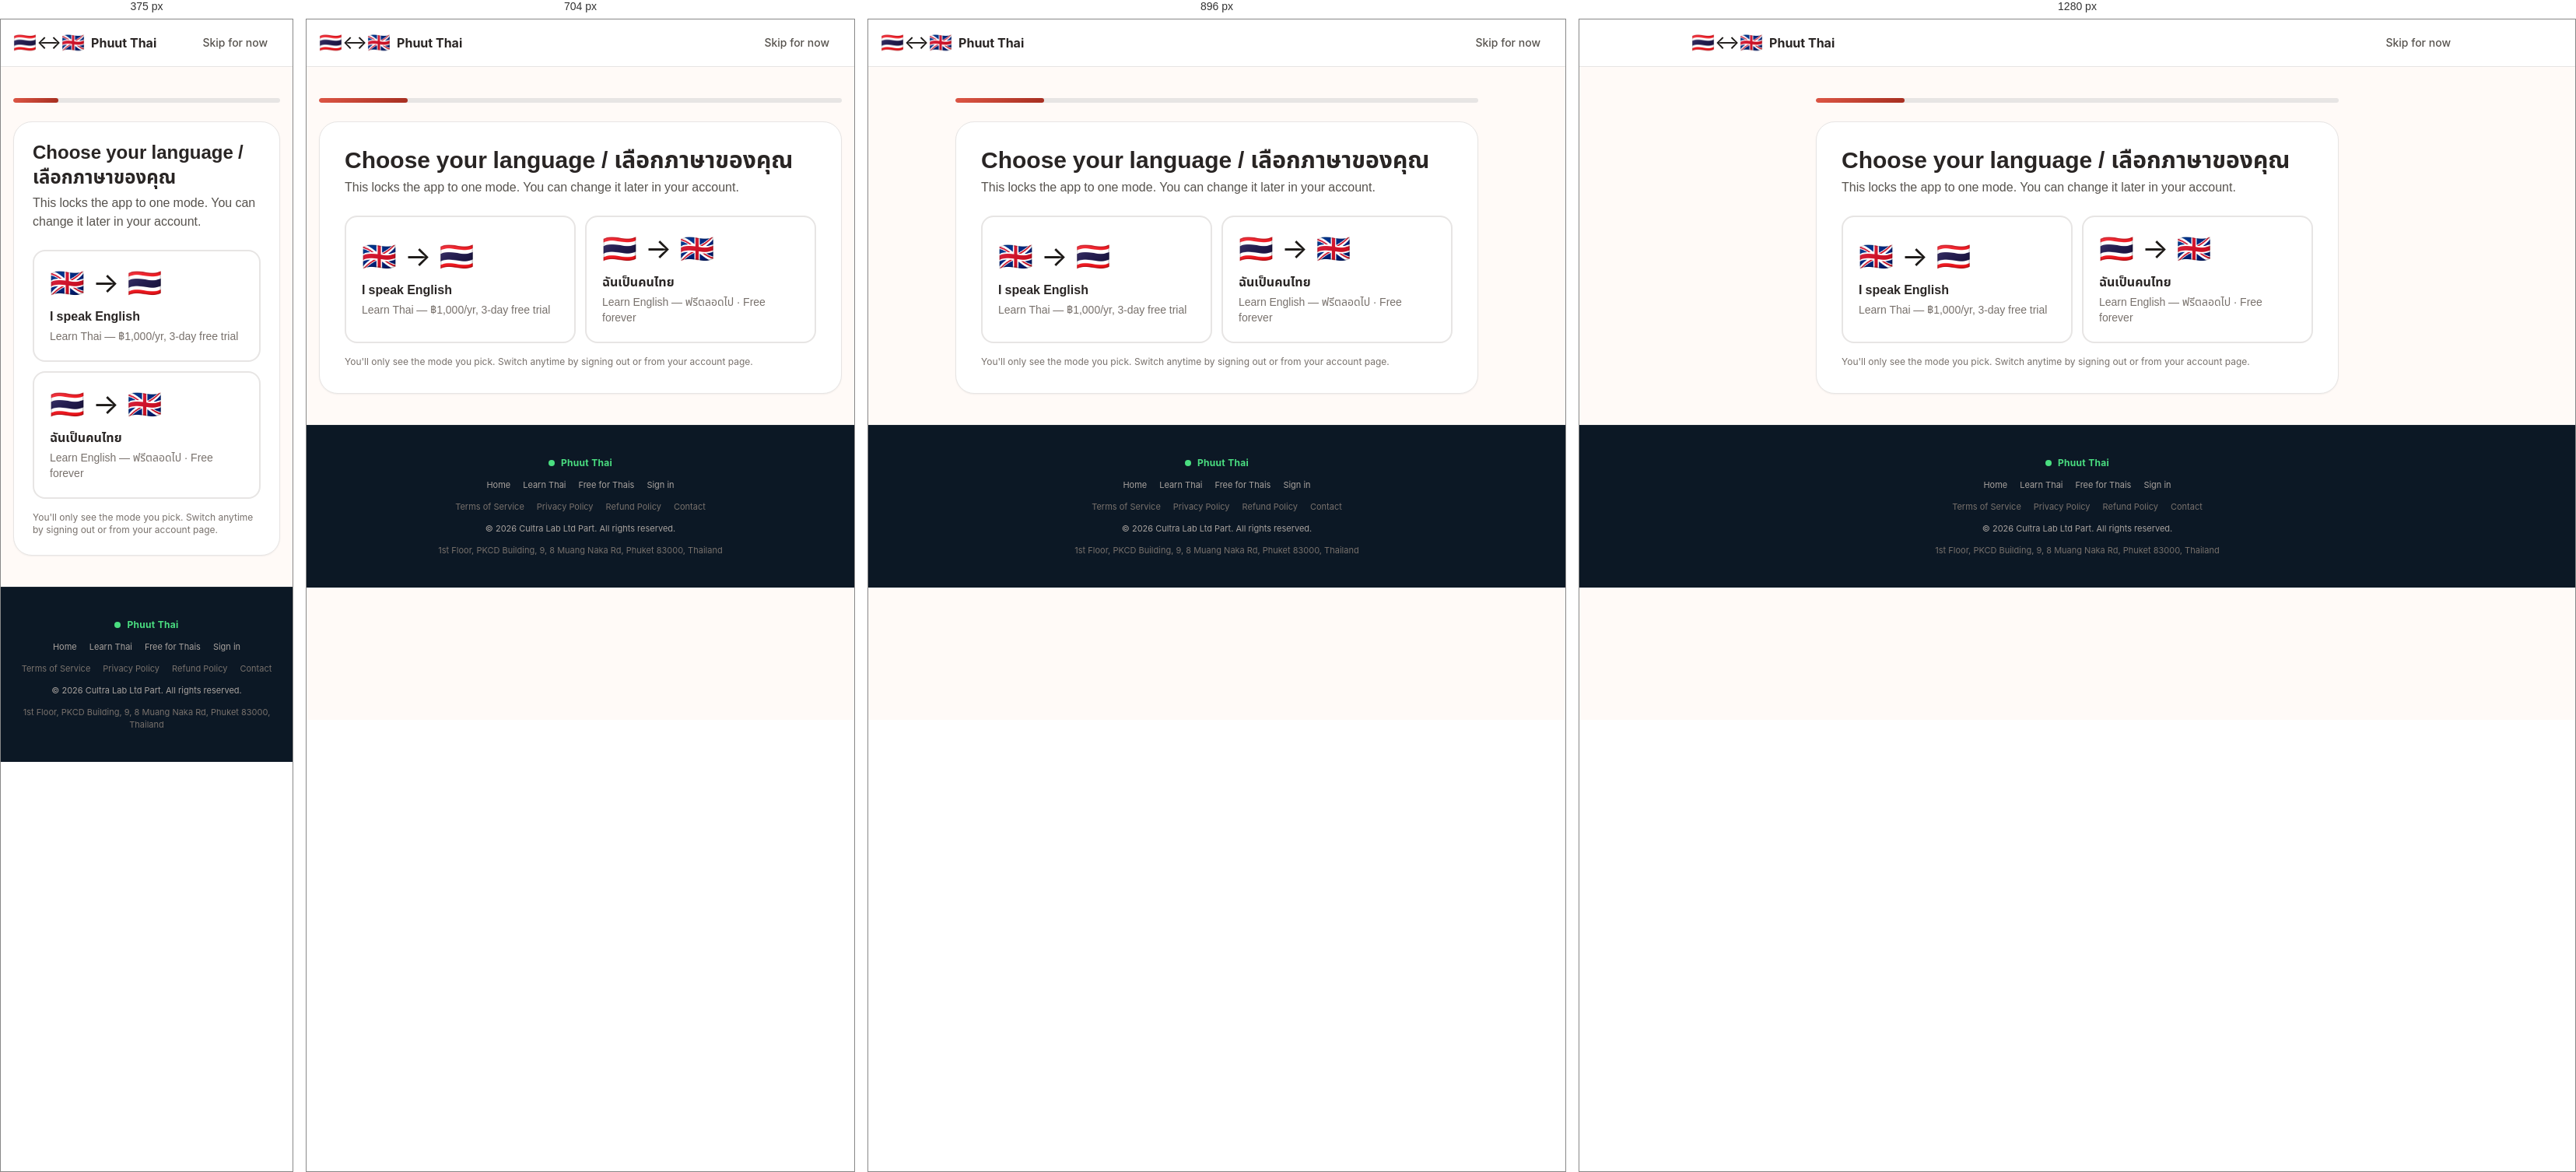
Rendered at 375 px, 704 px, 896 px and 1280 px, left to right.

<!-- file: index.html -->
<!DOCTYPE html><html lang="en"><head><meta charSet="utf-8"/><meta name="viewport" content="width=device-width, initial-scale=1"/><link rel="stylesheet" href="/_next/static/css/20611a67ee8dd689.css" data-precedence="next"/><link rel="preload" as="script" fetchPriority="low" href="/_next/static/chunks/webpack-acfba51e9f2ac5ab.js"/><script src="/_next/static/chunks/fd9d1056-78e55ce3f0e69a7f.js" async=""></script><script src="/_next/static/chunks/117-63f5460bdab94730.js" async=""></script><script src="/_next/static/chunks/main-app-489f06dc1c8f0bdf.js" async=""></script><script src="/_next/static/chunks/777-018efff5badf7c9e.js" async=""></script><script src="/_next/static/chunks/app/onboarding/page-9195e6ff56e1cdf5.js" async=""></script><script src="/_next/static/chunks/972-8fcc77e66d2cc67f.js" async=""></script><script src="/_next/static/chunks/app/layout-fc4da9f09867fa9b.js" async=""></script><meta name="theme-color" content="#0c1825"/><title>Thai &amp; English — Phuut Thai</title><meta name="description" content="Real, everyday Thai you&#x27;ll actually use. With memory games, word-by-word breakdowns, and a free English mode for Thai nationals."/><link rel="manifest" href="/manifest.json" crossorigin="use-credentials"/><meta name="apple-mobile-web-app-capable" content="yes"/><meta name="apple-mobile-web-app-title" content="Phuut Thai"/><meta name="apple-mobile-web-app-status-bar-style" content="black-translucent"/><link rel="icon" href="/icon.svg"/><link rel="apple-touch-icon" href="/icon.svg"/><script src="/_next/static/chunks/polyfills-42372ed130431b0a.js" noModule=""></script></head><body><header class="border-b border-stone-200 bg-white"><nav class="mx-auto flex max-w-5xl items-center justify-between px-4 py-3"><a class="flex items-center gap-2" href="/"><span class="text-2xl">🇹🇭↔🇬🇧</span><span class="font-bold text-stone-800">Phuut Thai</span></a><a class="btn-ghost text-xs" href="/">Skip for now</a></nav></header><main class="mx-auto max-w-5xl px-4 py-6"><div class="mx-auto max-w-2xl space-y-6 py-4"><div class="h-1.5 w-full overflow-hidden rounded-full bg-stone-200"><div class="h-full rounded-full bg-gradient-to-r from-brand-500 to-brand-700 transition-all" style="width:17%"></div></div><div class="rounded-3xl border border-stone-200 bg-white p-6 shadow-sm sm:p-8"><h1 class="thai text-2xl font-bold text-stone-800 sm:text-3xl">Choose your language / เลือกภาษาของคุณ</h1><p class="thai mt-1 text-stone-600">This locks the app to one mode. You can change it later in your account.</p><div class="mt-6"><div class="grid gap-3 sm:grid-cols-2"><button class="group rounded-2xl border-2 p-5 text-left transition hover:-translate-y-0.5 hover:shadow-md border-stone-200 bg-white"><div class="text-4xl">🇬🇧 → 🇹🇭</div><div class="thai mt-3 font-semibold text-stone-800">I speak English</div><div class="thai mt-1 text-sm text-stone-500">Learn Thai — ฿1,000/yr, 3-day free trial</div></button><button class="group rounded-2xl border-2 p-5 text-left transition hover:-translate-y-0.5 hover:shadow-md border-stone-200 bg-white"><div class="text-4xl">🇹🇭 → 🇬🇧</div><div class="thai mt-3 font-semibold text-stone-800">ฉันเป็นคนไทย</div><div class="thai mt-1 text-sm text-stone-500">Learn English — ฟรีตลอดไป · Free forever</div></button></div><p class="mt-4 text-xs text-stone-500">You&#x27;ll only see the mode you pick. Switch anytime by signing out or from your account page.</p></div></div></div></main><footer class="border-t border-white/5 bg-ink-900 px-6 py-10 text-center text-xs text-stone-400"><div class="mx-auto max-w-5xl space-y-3"><div class="flex items-center justify-center gap-2 text-mint-400"><span class="h-2 w-2 rounded-full bg-mint-400"></span><span class="font-bold tracking-wide">Phuut Thai</span></div><div class="flex flex-wrap justify-center gap-4 text-[11px]"><a href="/" class="hover:text-white">Home</a><a href="/thai" class="hover:text-white">Learn Thai</a><a href="/reverse" class="hover:text-white">Free for Thais</a><a href="/login" class="hover:text-white">Sign in</a></div><div class="flex flex-wrap justify-center gap-4 text-[11px] text-stone-500"><a href="/terms" class="hover:text-white">Terms of Service</a><a href="/privacy" class="hover:text-white">Privacy Policy</a><a href="/refund" class="hover:text-white">Refund Policy</a><a href="mailto:hello@thaiandenglish.com" class="hover:text-white">Contact</a></div><div class="text-[11px]">© <!-- -->2026<!-- --> Cultra Lab Ltd Part. All rights reserved.</div><div class="text-[11px] text-stone-500">1st Floor, PKCD Building, 9, 8 Muang Naka Rd, Phuket 83000, Thailand</div></div></footer><script src="/_next/static/chunks/webpack-acfba51e9f2ac5ab.js" async=""></script><script>(self.__next_f=self.__next_f||[]).push([0]);self.__next_f.push([2,null])</script><script>self.__next_f.push([1,"1:HL[\"/_next/static/css/20611a67ee8dd689.css\",\"style\"]\n"])</script><script>self.__next_f.push([1,"2:I[2846,[],\"\"]\n4:I[9107,[],\"ClientPageRoot\"]\n5:I[1591,[\"777\",\"static/chunks/777-018efff5badf7c9e.js\",\"461\",\"static/chunks/app/onboarding/page-9195e6ff56e1cdf5.js\"],\"default\",1]\n6:I[4707,[],\"\"]\n7:I[6423,[],\"\"]\n8:I[1265,[\"972\",\"static/chunks/972-8fcc77e66d2cc67f.js\",\"777\",\"static/chunks/777-018efff5badf7c9e.js\",\"185\",\"static/chunks/app/layout-fc4da9f09867fa9b.js\"],\"AuthProvider\"]\n9:I[2240,[\"972\",\"static/chunks/972-8fcc77e66d2cc67f.js\",\"777\",\"static/chunks/777-018efff5badf7c9e.js\",\"185\",\"static/chunks/app/layout-fc4da9f09867fa9b.js\"],\"KidModeBoot\"]\na:I[2309,[\"972\",\"static/chunks/972-8fcc77e66d2cc67f.js\",\"777\",\"static/chunks/777-018efff5badf7c9e.js\",\"185\",\"static/chunks/app/layout-fc4da9f09867fa9b.js\"],\"ServiceWorkerBoot\"]\nb:I[2478,[\"972\",\"static/chunks/972-8fcc77e66d2cc67f.js\",\"777\",\"static/chunks/777-018efff5badf7c9e.js\",\"185\",\"static/chunks/app/layout-fc4da9f09867fa9b.js\"],\"RouteGate\"]\nc:I[4196,[\"972\",\"static/chunks/972-8fcc77e66d2cc67f.js\",\"777\",\"static/chunks/777-018efff5badf7c9e.js\",\"185\",\"static/chunks/app/layout-fc4da9f09867fa9b.js\"],\"Header\"]\nd:I[3184,[\"972\",\"static/chunks/972-8fcc77e66d2cc67f.js\",\"777\",\"static/chunks/777-018efff5badf7c9e.js\",\"185\",\"static/chunks/app/layout-fc4da9f09867fa9b.js\"],\"TrialBanner\"]\ne:I[3184,[\"972\",\"static/chunks/972-8fcc77e66d2cc67f.js\",\"777\",\"static/chunks/777-018efff5badf7c9e.js\",\"185\",\"static/chunks/app/layout-fc4da9f09867fa9b.js\"],\"Paywall\"]\n10:I[1060,[],\"\"]\n11:[]\n"])</script><script>self.__next_f.push([1,"0:[\"$\",\"$L2\",null,{\"buildId\":\"_gTQrJca7cbZI3SurScdK\",\"assetPrefix\":\"\",\"urlParts\":[\"\",\"onboarding\",\"\"],\"initialTree\":[\"\",{\"children\":[\"onboarding\",{\"children\":[\"__PAGE__\",{}]}]},\"$undefined\",\"$undefined\",true],\"initialSeedData\":[\"\",{\"children\":[\"onboarding\",{\"children\":[\"__PAGE__\",{},[[\"$L3\",[\"$\",\"$L4\",null,{\"props\":{\"params\":{},\"searchParams\":{}},\"Component\":\"$5\"}],null],null],null]},[null,[\"$\",\"$L6\",null,{\"parallelRouterKey\":\"children\",\"segmentPath\":[\"children\",\"onboarding\",\"children\"],\"error\":\"$undefined\",\"errorStyles\":\"$undefined\",\"errorScripts\":\"$undefined\",\"template\":[\"$\",\"$L7\",null,{}],\"templateStyles\":\"$undefined\",\"templateScripts\":\"$undefined\",\"notFound\":\"$undefined\",\"notFoundStyles\":\"$undefined\"}]],null]},[[[[\"$\",\"link\",\"0\",{\"rel\":\"stylesheet\",\"href\":\"/_next/static/css/20611a67ee8dd689.css\",\"precedence\":\"next\",\"crossOrigin\":\"$undefined\"}]],[\"$\",\"html\",null,{\"lang\":\"en\",\"children\":[\"$\",\"body\",null,{\"children\":[\"$\",\"$L8\",null,{\"children\":[[\"$\",\"$L9\",null,{}],[\"$\",\"$La\",null,{}],[\"$\",\"$Lb\",null,{\"children\":[[\"$\",\"$Lc\",null,{}],[\"$\",\"$Ld\",null,{}],[\"$\",\"main\",null,{\"className\":\"mx-auto max-w-5xl px-4 py-6\",\"children\":[\"$\",\"$Le\",null,{\"children\":[\"$\",\"$L6\",null,{\"parallelRouterKey\":\"children\",\"segmentPath\":[\"children\"],\"error\":\"$undefined\",\"errorStyles\":\"$undefined\",\"errorScripts\":\"$undefined\",\"template\":[\"$\",\"$L7\",null,{}],\"templateStyles\":\"$undefined\",\"templateScripts\":\"$undefined\",\"notFound\":[[\"$\",\"title\",null,{\"children\":\"404: This page could not be found.\"}],[\"$\",\"div\",null,{\"style\":{\"fontFamily\":\"system-ui,\\\"Segoe UI\\\",Roboto,Helvetica,Arial,sans-serif,\\\"Apple Color Emoji\\\",\\\"Segoe UI Emoji\\\"\",\"height\":\"100vh\",\"textAlign\":\"center\",\"display\":\"flex\",\"flexDirection\":\"column\",\"alignItems\":\"center\",\"justifyContent\":\"center\"},\"children\":[\"$\",\"div\",null,{\"children\":[[\"$\",\"style\",null,{\"dangerouslySetInnerHTML\":{\"__html\":\"body{color:#000;background:#fff;margin:0}.next-error-h1{border-right:1px solid rgba(0,0,0,.3)}@media (prefers-color-scheme:dark){body{color:#fff;background:#000}.next-error-h1{border-right:1px solid rgba(255,255,255,.3)}}\"}}],[\"$\",\"h1\",null,{\"className\":\"next-error-h1\",\"style\":{\"display\":\"inline-block\",\"margin\":\"0 20px 0 0\",\"padding\":\"0 23px 0 0\",\"fontSize\":24,\"fontWeight\":500,\"verticalAlign\":\"top\",\"lineHeight\":\"49px\"},\"children\":\"404\"}],[\"$\",\"div\",null,{\"style\":{\"display\":\"inline-block\"},\"children\":[\"$\",\"h2\",null,{\"style\":{\"fontSize\":14,\"fontWeight\":400,\"lineHeight\":\"49px\",\"margin\":0},\"children\":\"This page could not be found.\"}]}]]}]}]],\"notFoundStyles\":[]}]}]}]]}],[\"$\",\"footer\",null,{\"className\":\"border-t border-white/5 bg-ink-900 px-6 py-10 text-center text-xs text-stone-400\",\"children\":[\"$\",\"div\",null,{\"className\":\"mx-auto max-w-5xl space-y-3\",\"children\":[[\"$\",\"div\",null,{\"className\":\"flex items-center justify-center gap-2 text-mint-400\",\"children\":[[\"$\",\"span\",null,{\"className\":\"h-2 w-2 rounded-full bg-mint-400\"}],[\"$\",\"span\",null,{\"className\":\"font-bold tracking-wide\",\"children\":\"Phuut Thai\"}]]}],[\"$\",\"div\",null,{\"className\":\"flex flex-wrap justify-center gap-4 text-[11px]\",\"children\":[[\"$\",\"a\",null,{\"href\":\"/\",\"className\":\"hover:text-white\",\"children\":\"Home\"}],[\"$\",\"a\",null,{\"href\":\"/thai\",\"className\":\"hover:text-white\",\"children\":\"Learn Thai\"}],[\"$\",\"a\",null,{\"href\":\"/reverse\",\"className\":\"hover:text-white\",\"children\":\"Free for Thais\"}],[\"$\",\"a\",null,{\"href\":\"/login\",\"className\":\"hover:text-white\",\"children\":\"Sign in\"}]]}],[\"$\",\"div\",null,{\"className\":\"flex flex-wrap justify-center gap-4 text-[11px] text-stone-500\",\"children\":[[\"$\",\"a\",null,{\"href\":\"/terms\",\"className\":\"hover:text-white\",\"children\":\"Terms of Service\"}],[\"$\",\"a\",null,{\"href\":\"/privacy\",\"className\":\"hover:text-white\",\"children\":\"Privacy Policy\"}],[\"$\",\"a\",null,{\"href\":\"/refund\",\"className\":\"hover:text-white\",\"children\":\"Refund Policy\"}],[\"$\",\"a\",null,{\"href\":\"mailto:hello@thaiandenglish.com\",\"className\":\"hover:text-white\",\"children\":\"Contact\"}]]}],[\"$\",\"div\",null,{\"className\":\"text-[11px]\",\"children\":[\"© \",2026,\" Cultra Lab Ltd Part. All rights reserved.\"]}],[\"$\",\"div\",null,{\"className\":\"text-[11px] text-stone-500\",\"children\":\"1st Floor, PKCD Building, 9, 8 Muang Naka Rd, Phuket 83000, Thailand\"}]]}]}]]}]}]}]],null],null],\"couldBeIntercepted\":false,\"initialHead\":[null,\"$Lf\"],\"globalErrorComponent\":\"$10\",\"missingSlots\":\"$W11\"}]\n"])</script><script>self.__next_f.push([1,"f:[[\"$\",\"meta\",\"0\",{\"name\":\"viewport\",\"content\":\"width=device-width, initial-scale=1\"}],[\"$\",\"meta\",\"1\",{\"name\":\"theme-color\",\"content\":\"#0c1825\"}],[\"$\",\"meta\",\"2\",{\"charSet\":\"utf-8\"}],[\"$\",\"title\",\"3\",{\"children\":\"Thai \u0026 English — Phuut Thai\"}],[\"$\",\"meta\",\"4\",{\"name\":\"description\",\"content\":\"Real, everyday Thai you'll actually use. With memory games, word-by-word breakdowns, and a free English mode for Thai nationals.\"}],[\"$\",\"link\",\"5\",{\"rel\":\"manifest\",\"href\":\"/manifest.json\",\"crossOrigin\":\"use-credentials\"}],[\"$\",\"meta\",\"6\",{\"name\":\"apple-mobile-web-app-capable\",\"content\":\"yes\"}],[\"$\",\"meta\",\"7\",{\"name\":\"apple-mobile-web-app-title\",\"content\":\"Phuut Thai\"}],[\"$\",\"meta\",\"8\",{\"name\":\"apple-mobile-web-app-status-bar-style\",\"content\":\"black-translucent\"}],[\"$\",\"link\",\"9\",{\"rel\":\"icon\",\"href\":\"/icon.svg\"}],[\"$\",\"link\",\"10\",{\"rel\":\"apple-touch-icon\",\"href\":\"/icon.svg\"}]]\n3:null\n"])</script></body></html>

/* @media block from 20611a67ee8dd689.css */
@media (min-width:640px){.sm\:col-span-2{grid-column:span 2/span 2}.sm\:inline{display:inline}.sm\:grid-cols-2{grid-template-columns:repeat(2,minmax(0,1fr))}.sm\:grid-cols-3{grid-template-columns:repeat(3,minmax(0,1fr))}.sm\:grid-cols-5{grid-template-columns:repeat(5,minmax(0,1fr))}.sm\:p-8{padding:2rem}.sm\:pb-40{padding-bottom:10rem}.sm\:pt-32{padding-top:8rem}.sm\:text-3xl{font-size:1.875rem;line-height:2.25rem}.sm\:text-6xl{font-size:3.75rem;line-height:1}.sm\:text-7xl{font-size:4.5rem;line-height:1}.sm\:text-xl{font-size:1.25rem;line-height:1.75rem}}

/* @media block from 20611a67ee8dd689.css */
@media (min-width:768px){.md\:grid-cols-4{grid-template-columns:repeat(4,minmax(0,1fr))}}

/* @media block from 20611a67ee8dd689.css */
@media (min-width:1024px){.lg\:grid-cols-3{grid-template-columns:repeat(3,minmax(0,1fr))}}